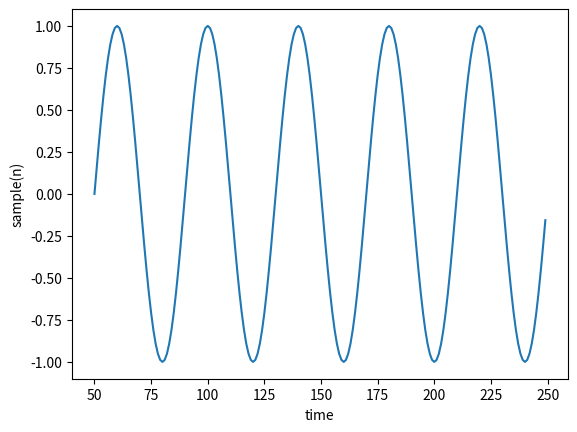

Write Python code to recreate this figure.
import matplotlib.pyplot as plt
import numpy as np

sample_rate = 100 * 2
freq = 5
freq2 = 7
x = np.arange(sample_rate)
y = np.sin(2 * np.pi * freq * x / sample_rate)
plt.plot(x + 50, y)
plt.xlabel('time')
plt.ylabel('sample(n)')
plt.show()


# from pylab import *
#
# sample_rate = .001
# f0, f1 = 10, 20
# t_change = 2
#
# times = arange(0, 4, sample_rate)
#
# ramp = 1./(1+exp(-6.*(times-t_change)))
# freq = f0*(1-ramp)+f1*ramp
# phase_correction = add.accumulate(times*concatenate((zeros(1), 2*pi*(freq[:-1]-freq[1:]))))
#
# figure()
# subplot(311)
# plot(times, freq)
# subplot(312)
# plot(times, sin(2*pi*freq*times))
# subplot(313)
# plot(times, sin(2*pi*freq*times+phase_correction))
#
# show()
